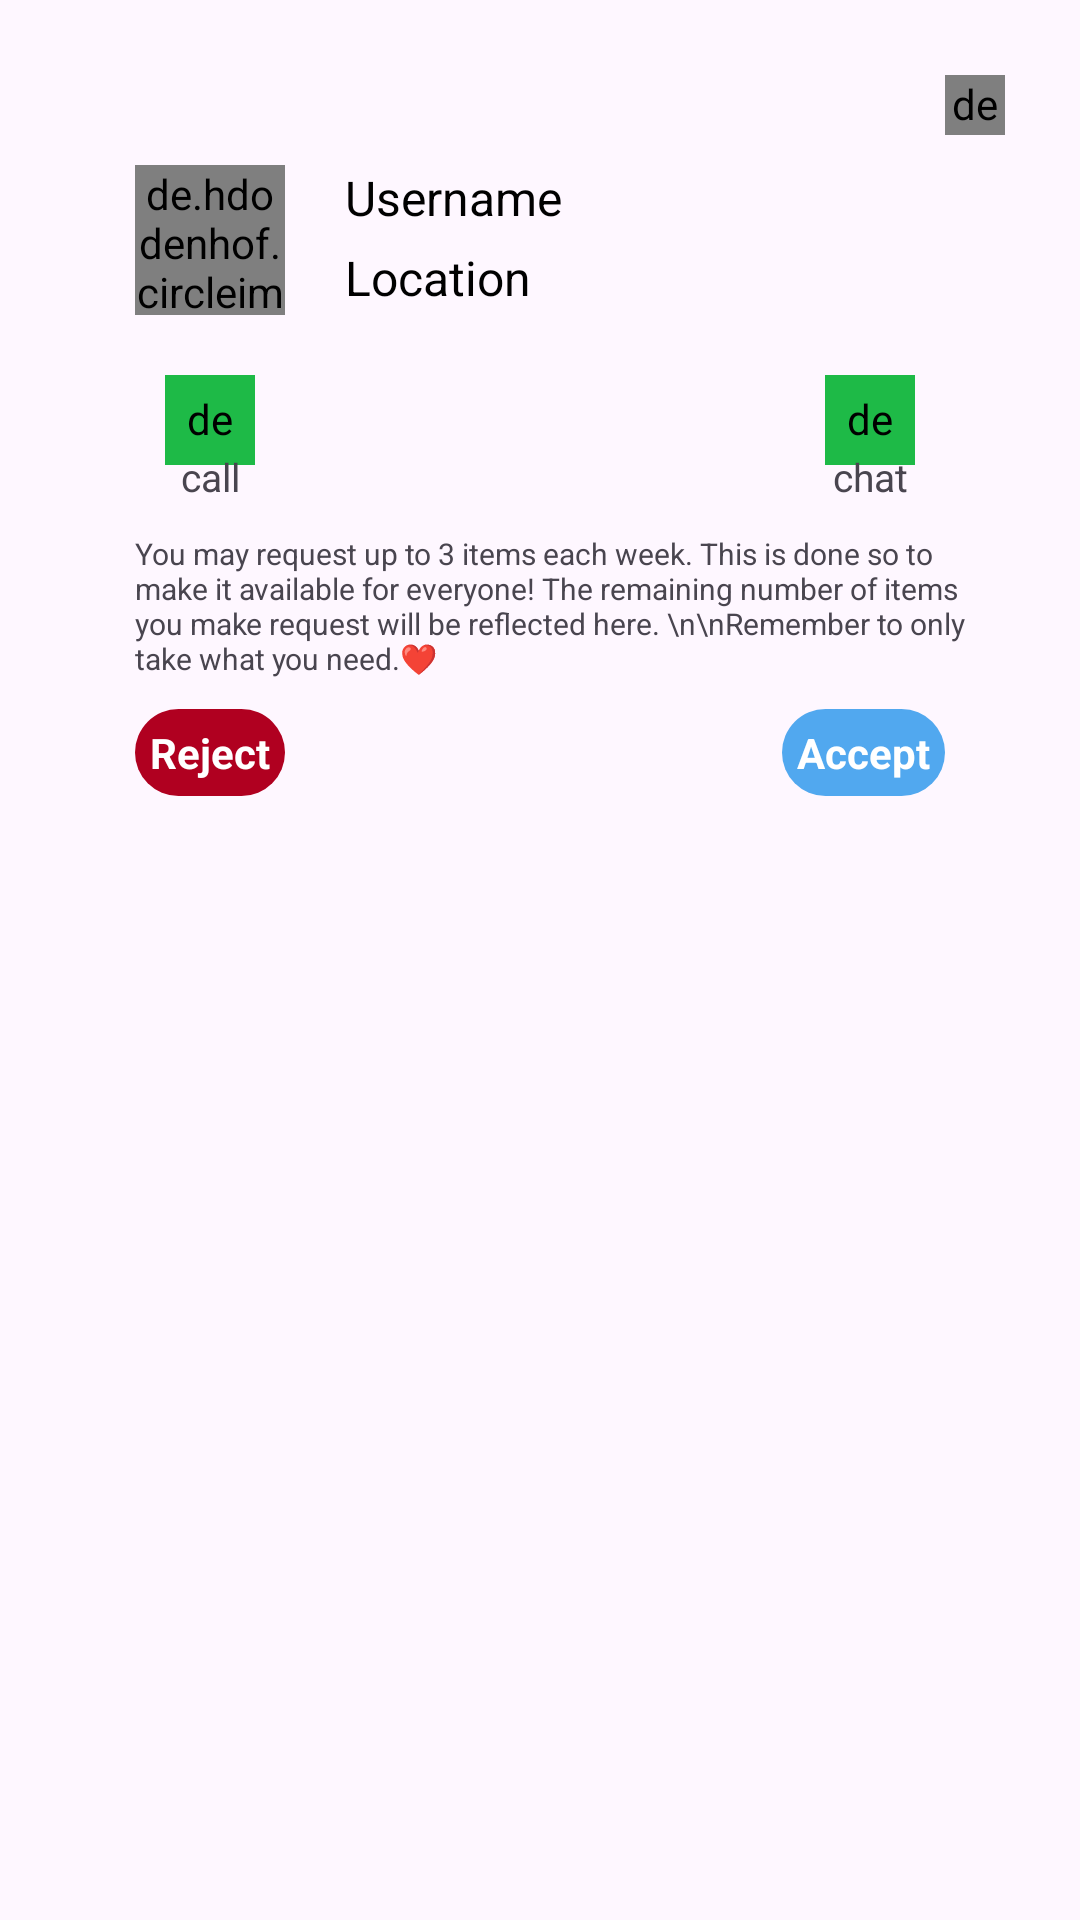

Here is an Android app screen rendered from its layout file. Give the layout XML and the strings, colors and styles it references.
<!-- AndroidManifest.xml: application theme Theme.Splash -->
<!-- res/layout/driver_popup_item.xml -->
<?xml version="1.0" encoding="utf-8"?>
<RelativeLayout xmlns:android="http://schemas.android.com/apk/res/android"
    android:layout_width="match_parent"
    android:layout_height="match_parent"
    xmlns:app="http://schemas.android.com/apk/res-auto">

    <LinearLayout
        android:layout_width="match_parent"
        android:layout_height="wrap_content"
        android:layout_marginStart="10dp"
        android:layout_marginTop="10dp"
        android:layout_marginEnd="10dp"
        android:layout_marginBottom="10dp"
        android:background="@drawable/popupbg"
        android:padding="15dp"
        android:orientation="vertical">

        <de.hdodenhof.circleimageview.CircleImageView
            android:id="@+id/clear"
            android:layout_width="20dp"
            android:layout_height="20dp"
            android:layout_gravity="right"
            android:background="@drawable/clear_back"
            android:src="@drawable/baseline_clear_24"
            app:tint="@color/black"/>

        <RelativeLayout
            android:id="@+id/ClientRelativeLayout"
            android:layout_width="match_parent"
            android:layout_height="wrap_content"
            android:layout_marginStart="20dp"
            android:layout_marginTop="10dp"
            android:layout_marginEnd="20dp">

                <de.hdodenhof.circleimageview.CircleImageView
                    android:id="@+id/imgClient"
                    android:layout_width="50dp"
                    android:layout_height="50dp"
                    android:background="@drawable/image_background"/>

            <TextView
                android:id="@+id/txtUsername"
                android:layout_width="wrap_content"
                android:layout_height="wrap_content"
                android:layout_marginStart="20dp"
                android:layout_marginTop="0dp"
                android:layout_toRightOf="@id/imgClient"
                android:text="Username"
                android:textColor="@color/black"
                android:textSize="16sp" />
            <TextView
                android:id="@+id/txtLocaton"
                android:layout_width="wrap_content"
                android:layout_height="wrap_content"
                android:layout_marginStart="20dp"
                android:layout_marginTop="5dp"
                android:layout_toRightOf="@id/imgClient"
                android:text="Location"
                android:layout_below="@id/txtUsername"
                android:textColor="@color/black"
                android:textSize="16sp" />

            <RelativeLayout
                android:layout_marginTop="20dp"
                android:layout_width="match_parent"
                android:layout_height="wrap_content"
                android:layout_below="@id/imgClient">

                <FrameLayout
                    android:id="@+id/frameCall"
                    android:layout_width="wrap_content"
                    android:layout_height="wrap_content"
                    android:layout_marginStart="10dp"
                    >

                    <de.hdodenhof.circleimageview.CircleImageView
                        android:layout_width="30dp"
                        android:layout_height="30dp"
                        android:padding="5dp"
                        android:background="@drawable/image_background"
                        android:backgroundTint="#1eba47"
                        android:src="@drawable/baseline_phone2_24"
                        app:tint="@color/white" />

                    <TextView
                        android:layout_width="match_parent"
                        android:layout_height="wrap_content"
                        android:layout_marginTop="25dp"
                        android:layout_toRightOf="@id/imgClient"
                        android:text="call"
                        android:gravity="center"
                        android:textSize="13dp"/>

                </FrameLayout>


            <FrameLayout
                android:id="@+id/frameChat"
                android:layout_width="wrap_content"
                android:layout_height="wrap_content"
                android:layout_alignParentRight="true"
                android:layout_marginEnd="10dp">
                <de.hdodenhof.circleimageview.CircleImageView
                    android:layout_width="30dp"
                    android:layout_height="30dp"
                    android:padding="5dp"
                    android:background="@drawable/image_background"
                    android:backgroundTint="#1eba47"
                    android:src="@drawable/baseline_chat_24"
                    app:tint="@color/white" />
                <TextView
                    android:layout_width="match_parent"
                    android:layout_height="wrap_content"
                    android:layout_marginTop="25dp"
                    android:layout_toRightOf="@id/imgClient"
                    android:text="chat"
                    android:gravity="center"
                    android:textSize="13dp"/>

            </FrameLayout>

            </RelativeLayout>
            </RelativeLayout>



        <TextView
            android:layout_width="wrap_content"
            android:layout_height="wrap_content"
            android:layout_marginStart="20dp"
            android:layout_marginTop="10dp"
            android:layout_marginEnd="10dp"
            android:text="You may request up to 3 items each week. This is done so to make it available for everyone! The remaining number of items you make request will be reflected here.
\n\nRemember to only take what you need.❤"
            android:textSize="10sp" />

        <RelativeLayout
            android:layout_width="match_parent"
            android:layout_height="wrap_content"
            android:layout_marginStart="20dp"
            android:layout_marginTop="10dp"
            android:layout_marginEnd="20dp">

            <TextView
                android:id="@+id/Skip"
                android:layout_width="wrap_content"
                android:layout_height="wrap_content"
                android:padding="5dp"
                android:textColor="@color/white"
                android:background="@drawable/r_button"
                android:textStyle="bold"
                android:text="Reject" />

            <TextView
                android:id="@+id/Gotit"
                android:layout_width="wrap_content"
                android:layout_height="wrap_content"
                android:padding="5dp"
                android:textColor="@color/white"
                android:background="@drawable/btnbg"
                android:layout_alignParentEnd="true"
                android:textStyle="bold"
                android:text="Accept" />

        </RelativeLayout>

    </LinearLayout>


</RelativeLayout>
<!-- resources referenced by this layout -->
<resources>
  <color name="black">#FF000000</color>
  <color name="white">#FFFFFFFF</color>
  <!-- drawable baseline_clear_24 (drawable) -->
  <vector android:alpha="0.9" android:height="24dp" android:tint="#C1C1C1"
      android:viewportHeight="24" android:viewportWidth="24"
      android:width="24dp" xmlns:android="http://schemas.android.com/apk/res/android">
      <path android:fillColor="@android:color/white" android:pathData="M19,6.41L17.59,5 12,10.59 6.41,5 5,6.41 10.59,12 5,17.59 6.41,19 12,13.41 17.59,19 19,17.59 13.41,12z"/>
  </vector>
  <!-- drawable btnbg (drawable) -->
  <?xml version="1.0" encoding="utf-8"?>
  <shape android:shape="rectangle" xmlns:android="http://schemas.android.com/apk/res/android">
      <solid android:color="@color/my_light_primary"/>
      <corners android:radius="20dp"/>
  </shape>
  <!-- drawable clear_back (drawable) -->
  <?xml version="1.0" encoding="utf-8"?>
  <shape android:shape="oval" xmlns:android="http://schemas.android.com/apk/res/android">
      <stroke android:color="@color/black"
          android:width="1dp"/>
  
  
  </shape>
  <!-- drawable r_button (drawable) -->
  <?xml version="1.0" encoding="utf-8"?>
  <shape android:shape="rectangle" xmlns:android="http://schemas.android.com/apk/res/android">
      <solid android:color="@color/error"/>
          <corners android:radius="20dp"/>
  </shape>
  <style name="Theme.Splash" parent="Base.Theme.Splash" />
  <color name="my_light_primary">#51A8EF</color>
  <color name="error">#b00020</color>
  <style name="Base.Theme.Splash" parent="Theme.Material3.DayNight.NoActionBar">
          
          
          <item name="android:statusBarColor">@color/my_light_primary</item>
      </style>
</resources>
